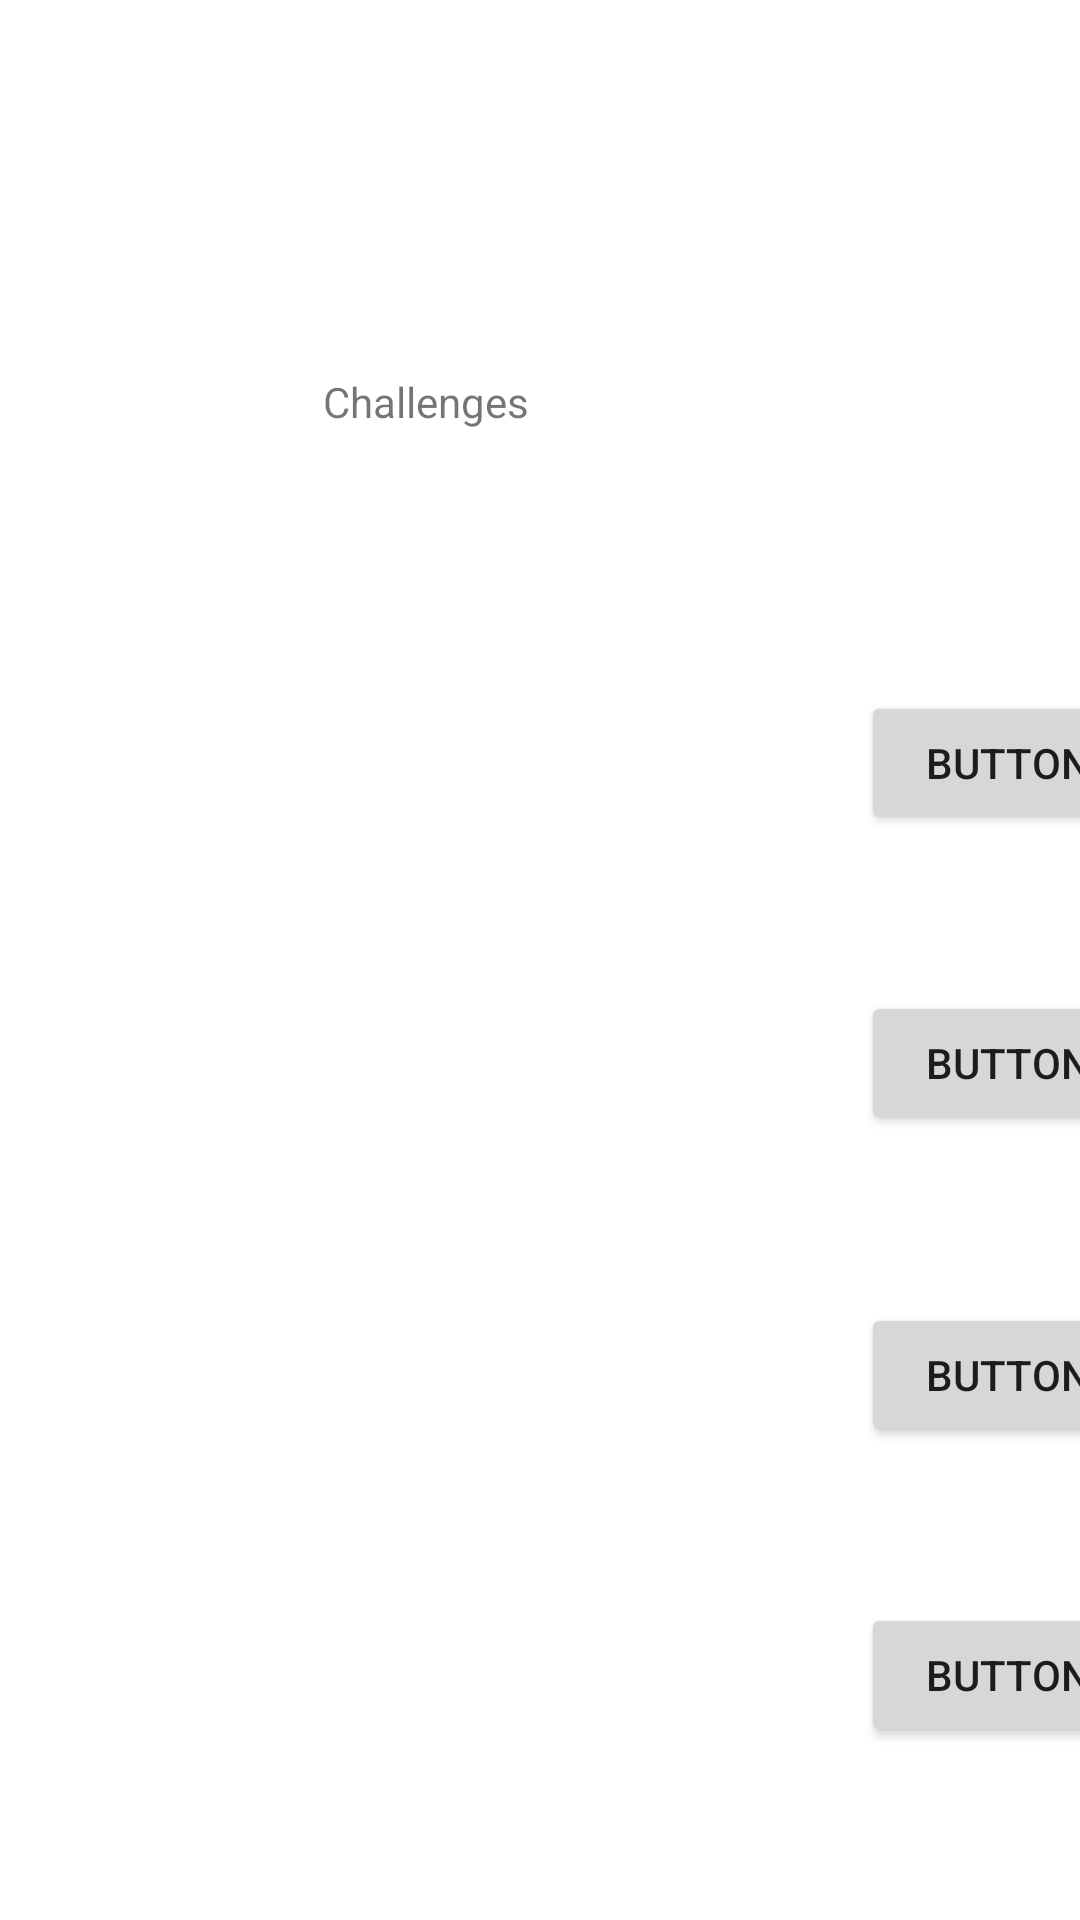

Here is an Android app screen rendered from its layout file. Give the layout XML and the strings, colors and styles it references.
<!-- AndroidManifest.xml: application theme Theme.HTV -->
<!-- res/layout/activity_main.xml -->
<?xml version="1.0" encoding="utf-8"?>
<androidx.constraintlayout.widget.ConstraintLayout xmlns:android="http://schemas.android.com/apk/res/android"
    xmlns:app="http://schemas.android.com/apk/res-auto"
    xmlns:tools="http://schemas.android.com/tools"
    android:layout_width="match_parent"
    android:layout_height="match_parent"
    tools:context=".MainActivity">

    <Button
        android:id="@+id/btn4"
        android:layout_width="98dp"
        android:layout_height="48dp"
        android:layout_marginStart="72dp"
        android:layout_marginTop="52dp"
        android:text="Button"
        app:layout_constraintStart_toEndOf="@+id/txtChal4"
        app:layout_constraintTop_toBottomOf="@+id/btn3" />

    <TextView
        android:id="@+id/txtChal2"
        android:layout_width="139dp"
        android:layout_height="46dp"
        android:layout_marginStart="76dp"
        android:layout_marginTop="56dp"
        app:layout_constraintStart_toStartOf="parent"
        app:layout_constraintTop_toBottomOf="@+id/txtChal1" />

    <TextView
        android:id="@+id/txtChal3"
        android:layout_width="139dp"
        android:layout_height="46dp"
        android:layout_marginStart="76dp"
        android:layout_marginTop="56dp"
        app:layout_constraintStart_toStartOf="parent"
        app:layout_constraintTop_toBottomOf="@+id/txtChal2" />

    <TextView
        android:id="@+id/txtChal4"
        android:layout_width="139dp"
        android:layout_height="46dp"
        android:layout_marginStart="76dp"
        android:layout_marginTop="56dp"
        app:layout_constraintStart_toStartOf="parent"
        app:layout_constraintTop_toBottomOf="@+id/txtChal3" />

    <TextView
        android:id="@+id/txtChallenges"
        android:layout_width="144dp"
        android:layout_height="50dp"
        android:text="Challenges"
        app:layout_constraintBottom_toBottomOf="parent"
        app:layout_constraintHorizontal_bias="0.498"
        app:layout_constraintLeft_toLeftOf="parent"
        app:layout_constraintRight_toRightOf="parent"
        app:layout_constraintTop_toTopOf="parent"
        app:layout_constraintVertical_bias="0.211" />

    <TextView
        android:id="@+id/txtChal1"
        android:layout_width="139dp"
        android:layout_height="46dp"
        android:layout_marginStart="76dp"
        android:layout_marginTop="56dp"
        app:layout_constraintStart_toStartOf="parent"
        app:layout_constraintTop_toBottomOf="@+id/txtChallenges" />

    <Button
        android:id="@+id/btn1"
        android:layout_width="98dp"
        android:layout_height="48dp"
        android:layout_marginStart="72dp"
        android:layout_marginTop="56dp"
        android:text="Button"
        app:layout_constraintStart_toEndOf="@+id/txtChal1"
        app:layout_constraintTop_toBottomOf="@+id/txtChallenges" />

    <Button
        android:id="@+id/btn2"
        android:layout_width="98dp"
        android:layout_height="48dp"
        android:layout_marginStart="72dp"
        android:layout_marginTop="52dp"
        android:text="Button"
        app:layout_constraintStart_toEndOf="@+id/txtChal2"
        app:layout_constraintTop_toBottomOf="@+id/btn1" />

    <Button
        android:id="@+id/btn3"
        android:layout_width="98dp"
        android:layout_height="48dp"
        android:layout_marginStart="72dp"
        android:layout_marginTop="56dp"
        android:text="Button"
        app:layout_constraintStart_toEndOf="@+id/txtChal3"
        app:layout_constraintTop_toBottomOf="@+id/btn2" />

</androidx.constraintlayout.widget.ConstraintLayout>
<!-- resources referenced by this layout -->
<resources>
  <style name="Theme.HTV" parent="Theme.MaterialComponents.DayNight.DarkActionBar">
          
          <item name="colorPrimary">@color/purple_500</item>
          <item name="colorPrimaryVariant">@color/purple_700</item>
          <item name="colorOnPrimary">@color/white</item>
          
          <item name="colorSecondary">@color/teal_200</item>
          <item name="colorSecondaryVariant">@color/teal_700</item>
          <item name="colorOnSecondary">@color/black</item>
          
          <item name="android:statusBarColor" tools:targetApi="l">?attr/colorPrimaryVariant</item>
          
      </style>
  <!-- not gathered from this repository: default colours our renderer supplied (Android Studio template values) -->
  <color name="purple_500">#FF6200EE</color>
  <color name="purple_700">#FF3700B3</color>
  <color name="teal_200">#FF03DAC5</color>
  <color name="teal_700">#FF018786</color>
  <color name="black">#FF000000</color>
  <color name="white">#FFFFFFFF</color>
</resources>
